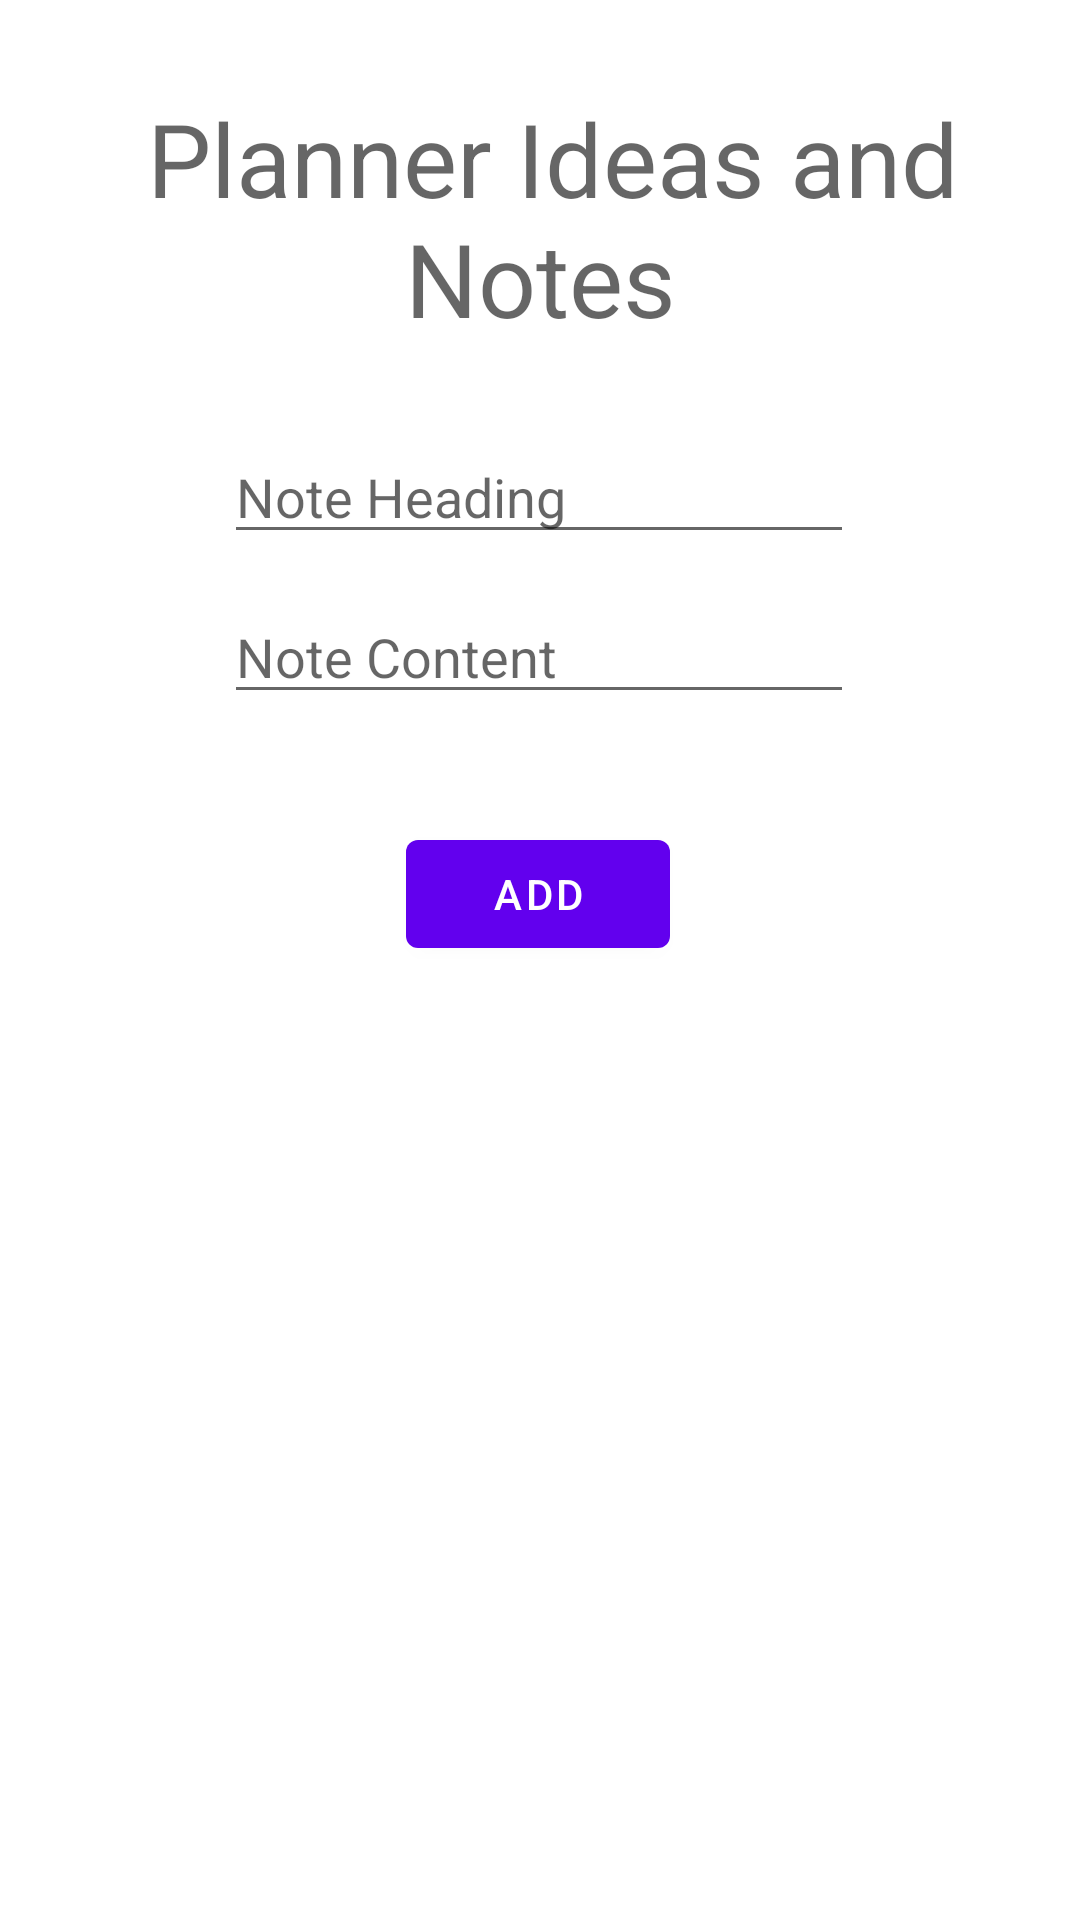

Produce the Android XML layout that renders to this screen, including the resource entries it uses.
<!-- AndroidManifest.xml: application theme Theme.StudentPlanner -->
<!-- res/layout/activity_notes_main.xml -->
<?xml version="1.0" encoding="utf-8"?>
<androidx.constraintlayout.widget.ConstraintLayout xmlns:android="http://schemas.android.com/apk/res/android"
    xmlns:app="http://schemas.android.com/apk/res-auto"
    xmlns:tools="http://schemas.android.com/tools"
    android:layout_width="match_parent"
    android:layout_height="match_parent"
    tools:context=".notes.NotesMainActivity">



    <TextView
        android:id="@+id/textView"
        android:layout_width="wrap_content"
        android:layout_height="wrap_content"
        android:text=" Planner Ideas and Notes"
        android:textAlignment="center"
        android:textAppearance="@style/TextAppearance.AppCompat.Display1"
        app:layout_constraintBottom_toBottomOf="parent"
        app:layout_constraintEnd_toEndOf="parent"
        app:layout_constraintHorizontal_bias="0.498"
        app:layout_constraintLeft_toLeftOf="parent"
        app:layout_constraintRight_toRightOf="parent"
        app:layout_constraintStart_toStartOf="parent"
        app:layout_constraintTop_toTopOf="parent"
        app:layout_constraintVertical_bias="0.054" />

    <EditText
        android:id="@+id/editTextTextPersonName"
        android:layout_width="wrap_content"
        android:layout_height="wrap_content"
        android:layout_marginTop="28dp"
        android:ems="10"
        android:hint="Note Heading"
        android:inputType="textPersonName"
        app:layout_constraintEnd_toEndOf="parent"
        app:layout_constraintHorizontal_bias="0.497"
        app:layout_constraintStart_toStartOf="parent"
        app:layout_constraintTop_toBottomOf="@+id/textView" />

    <EditText
        android:id="@+id/contentfield"
        android:layout_width="wrap_content"
        android:layout_height="wrap_content"
        android:layout_marginTop="12dp"
        android:ems="10"
        android:gravity="start|top"
        android:hint="Note Content"
        android:inputType="textMultiLine"
        app:layout_constraintEnd_toEndOf="parent"
        app:layout_constraintHorizontal_bias="0.497"
        app:layout_constraintStart_toStartOf="parent"
        app:layout_constraintTop_toBottomOf="@+id/editTextTextPersonName" />

    <Button
        android:id="@+id/savebutton"
        android:layout_width="wrap_content"
        android:layout_height="wrap_content"
        android:layout_marginTop="36dp"
        android:text="ADD"
        app:layout_constraintEnd_toEndOf="parent"
        app:layout_constraintHorizontal_bias="0.498"
        app:layout_constraintStart_toStartOf="parent"
        app:layout_constraintTop_toBottomOf="@+id/contentfield" />

    <ListView
        android:id="@+id/listView"
        android:layout_width="284dp"
        android:layout_height="235dp"
        android:layout_marginTop="12dp"
        app:layout_constraintEnd_toEndOf="parent"
        app:layout_constraintHorizontal_bias="0.496"
        app:layout_constraintStart_toStartOf="parent"
        app:layout_constraintTop_toBottomOf="@+id/savebutton" />





</androidx.constraintlayout.widget.ConstraintLayout>
<!-- resources referenced by this layout -->
<resources>
  <style name="Theme.StudentPlanner" parent="Theme.MaterialComponents.DayNight.DarkActionBar">
          
          <item name="colorPrimary">@color/purple_500</item>
          <item name="colorPrimaryVariant">@color/purple_700</item>
          <item name="colorOnPrimary">@color/white</item>
          
          <item name="colorSecondary">@color/teal_200</item>
          <item name="colorSecondaryVariant">@color/teal_700</item>
          <item name="colorOnSecondary">@color/black</item>
          
          <item name="android:statusBarColor" tools:targetApi="l">?attr/colorPrimaryVariant</item>
          
      </style>
  <!-- not gathered from this repository: default colours our renderer supplied (Android Studio template values) -->
  <color name="purple_500">#FF6200EE</color>
  <color name="purple_700">#FF3700B3</color>
  <color name="teal_200">#FF03DAC5</color>
  <color name="teal_700">#FF018786</color>
  <color name="black">#FF000000</color>
  <color name="white">#FFFFFFFF</color>
</resources>
